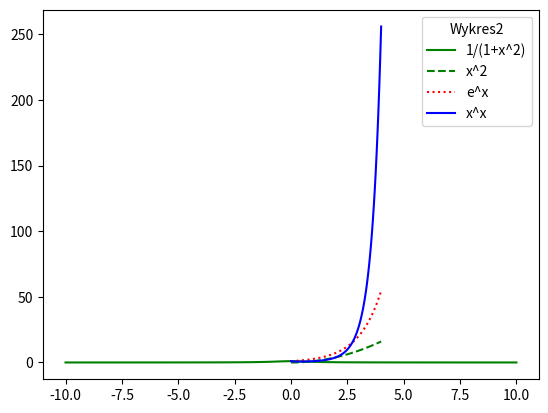
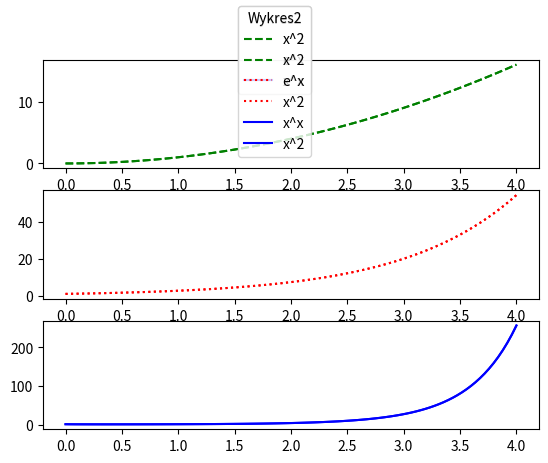

Write Python code to recreate these figures, in order.
import numpy as np
import matplotlib.pyplot as plt

x = np.linspace(-10,10,100)
y = np.divide(1,1+x**2)
plt.plot(x,y,'green',linestyle='-',label='1/(1+x^2)')
plt.legend(title='Wykres')
plt.show()

x1 = np.linspace(0,4,100)
y1 = np.square(x1)
y2 = np.exp(x1)
y3 = np.power(x1,x1)
plt.plot(x1,y1,'green',linestyle='--',label='x^2')
plt.plot(x1,y2,'red',linestyle=':',label='e^x')
plt.plot(x1,y3,'blue',linestyle='-',label='x^x')
plt.legend(title='Wykres2')
plt.show()

x1 = np.linspace(0,4,100)
y1 = np.square(x1)
y2 = np.exp(x1)
y3 = np.power(x1,x1)
fig, (ax1,ax2,ax3) = plt.subplots(nrows=3, ncols=1)
ax1.plot(x1,y1,'green',linestyle='--',label='x^2')
ax2.plot(x1,y2,'red',linestyle=':',label='e^x')
ax3.plot(x1,y3,'blue',linestyle='-',label='x^x')
fig.legend(title='Wykres2', loc='upper center')
plt.show()

x1 = np.linspace(0,4,100)
y1 = np.square(x1)
y2 = np.exp(x1)
y3 = np.power(x1,x1)
ax1 = plt.subplot(311)
plt.plot(x1,y1,'green',linestyle='--',label='x^2')
ax2 = plt.subplot(312)
plt.plot(x1,y2,'red',linestyle=':',label='x^2')
ax3 = plt.subplot(313)
plt.plot(x1,y3,'blue',linestyle='-',label='x^2')
fig.legend(title='Wykres2', loc='upper center')
plt.show()
